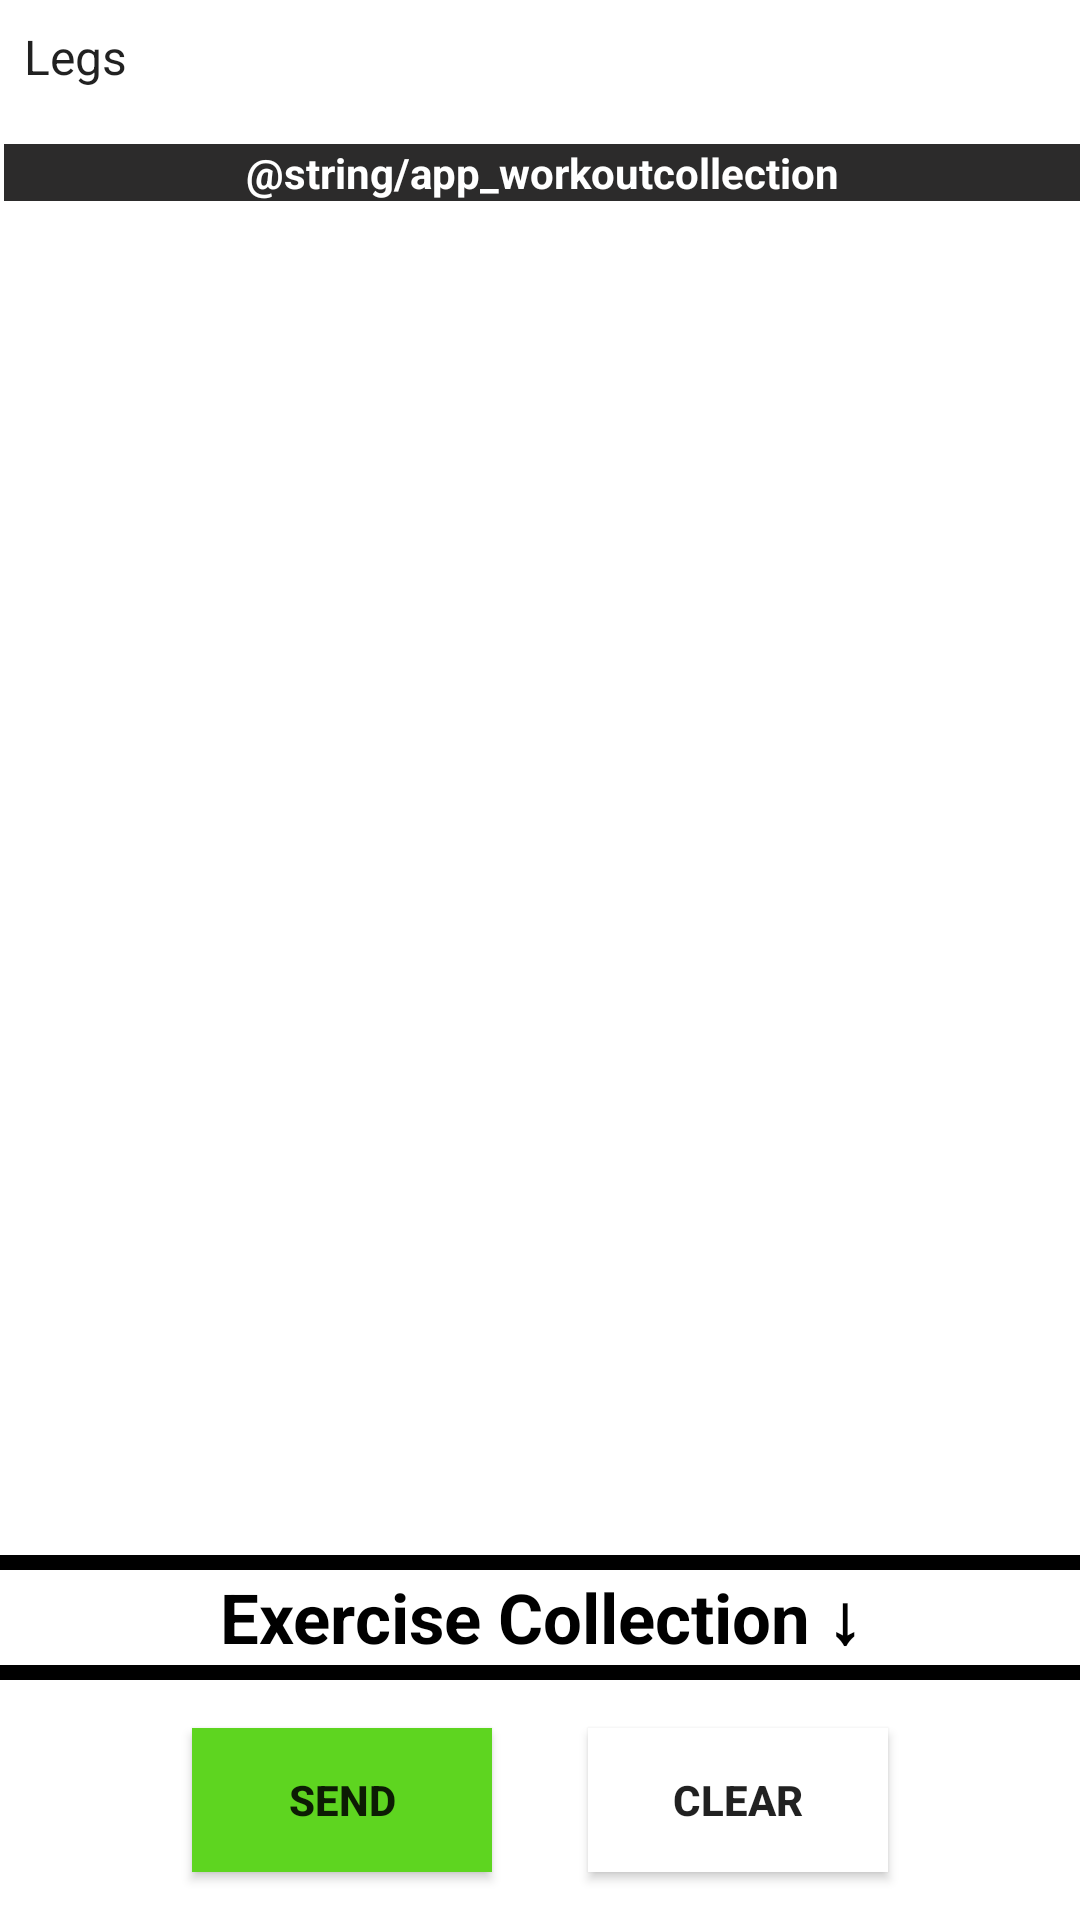

Reconstruct the res/layout file that produces this screen, plus the resources it refers to.
<!-- AndroidManifest.xml: application theme Theme.Fitnessbuddy -->
<!-- res/layout/activity_workout.xml -->
<?xml version="1.0" encoding="utf-8"?>
<LinearLayout xmlns:android="http://schemas.android.com/apk/res/android"
    xmlns:tools="http://schemas.android.com/tools"
    android:layout_width="match_parent"
    android:layout_height="match_parent"
    android:background="@color/black_shade_1"
    android:orientation="vertical"
    tools:context=".ExercisesMenu">

    <Spinner
        android:id="@+id/bodyPartSpinner"
        android:layout_width="match_parent"
        android:layout_height="38dp"
        android:layout_marginBottom="10dp"
        android:background="#FFFFFF"
        android:entries="@array/body_parts" />

    <TextView
        android:layout_width="match_parent"
        android:layout_height="wrap_content"
        android:layout_gravity="center"
        android:layout_marginLeft="1dp"
        android:background="#2C2B2B"
        android:gravity="center"
        android:text="@string/app_workoutcollection"
        android:textColor="@color/white"
        android:textSize="14sp"
        android:textStyle="bold" />

    <View
        android:layout_width="match_parent"
        android:layout_height="3dp"
        android:layout_marginTop="4dp"
        android:background="@android:color/white" />

    <ScrollView
        android:layout_width="match_parent"
        android:layout_height="0dp"
        android:layout_weight="1">


        
        <LinearLayout
            android:id="@+id/exerciseContainer"
            android:layout_width="match_parent"
            android:layout_height="0dp"
            android:layout_weight="1"
            android:orientation="vertical"
            android:padding="8dp"></LinearLayout>

    </ScrollView>

    <View
        android:layout_width="match_parent"
        android:layout_height="5dp"
        android:background="@color/black" />

    <TextView
        android:id="@+id/exerciseInfoTextView"
        android:layout_width="match_parent"
        android:layout_height="wrap_content"
        android:background="@color/white"
        android:gravity="center"
        android:text="Exercise Collection ↓"
        android:textColor="@color/black"
        android:textSize="23sp"
        android:textStyle="bold" />

    <View
        android:layout_width="match_parent"
        android:layout_height="5dp"
        android:background="@color/black" />
    

    <LinearLayout
        android:id="@+id/collectorContainer"
        android:layout_width="match_parent"
        android:layout_height="wrap_content"
        android:orientation="vertical" />


    <LinearLayout
        android:layout_width="match_parent"
        android:layout_height="wrap_content"
        android:gravity="center"
        android:orientation="horizontal">

        
    <androidx.appcompat.widget.AppCompatButton
        android:id="@+id/sendButton"
        android:layout_width="100dp"
        android:layout_height="wrap_content"
        android:layout_gravity="center"
        android:layout_margin="16dp"
        android:background="#5ED520"
        android:text="Send"
        android:textStyle="bold" />

    <androidx.appcompat.widget.AppCompatButton
        android:id="@+id/clearExerciseButton"
        android:layout_width="100dp"
        android:layout_height="wrap_content"
        android:layout_gravity="center"
        android:layout_margin="16dp"
        android:background="@color/white"
        android:text="Clear"
        android:textStyle="bold" />

    </LinearLayout>

</LinearLayout>
<!-- resources referenced by this layout -->
<resources>
  <string-array name="body_parts">
          <item>Legs</item>
          <item>Back</item>
          <item>Chest</item>
          <item>Biceps</item>
          <item>Triceps</item>
          <item>Abs</item>
          <item>Shoulders</item>
      </string-array>
  <style name="Theme.Fitnessbuddy" parent="Theme.MaterialComponents.DayNight.NoActionBar">
          
          <item name="colorPrimary">@color/black_shade_1</item>
          <item name="colorPrimaryVariant">@color/black_shade_1</item>
          <item name="colorOnPrimary">@color/white</item>
          
          <item name="colorSecondary">@color/teal_200</item>
          <item name="colorSecondaryVariant">@color/teal_700</item>
          <item name="colorOnSecondary">@color/black_shade_1</item>
          
          <item name="android:statusBarColor">?attr/colorPrimaryVariant</item>
          
      </style>
  <!-- not gathered from this repository: default colours our renderer supplied (Android Studio template values) -->
  <color name="teal_200">#FF03DAC5</color>
  <color name="teal_700">#FF018786</color>
  <color name="black">#FF000000</color>
  <color name="white">#FFFFFFFF</color>
</resources>
